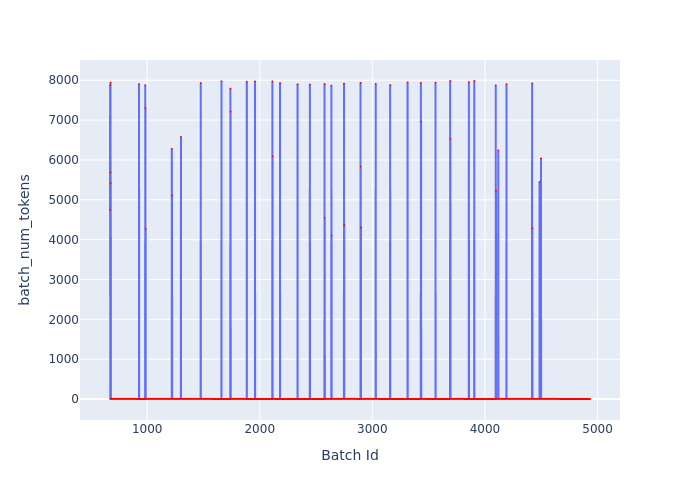

Data behind this chart, as committed beside it:
Batch Id, batch_num_tokens
670, 4748
671, 7884
672, 2
673, 5685
674, 3
675, 7940
676, 4
677, 5423
678, 5
679, 5
680, 5
681, 5
682, 5
683, 5
684, 5
685, 5
686, 5
687, 5
688, 5
689, 5
690, 5
691, 5
692, 5
693, 5
694, 5
695, 5
696, 5
697, 5
698, 5
699, 5
700, 5
701, 5
702, 5
703, 5
704, 5
705, 5
706, 5
707, 5
708, 5
709, 5
710, 5
711, 5
712, 5
713, 5
714, 5
715, 5
716, 5
717, 5
718, 5
719, 5
720, 5
721, 5
722, 5
723, 5
724, 5
725, 5
726, 5
727, 5
728, 5
729, 5
... 4,204 more rows
